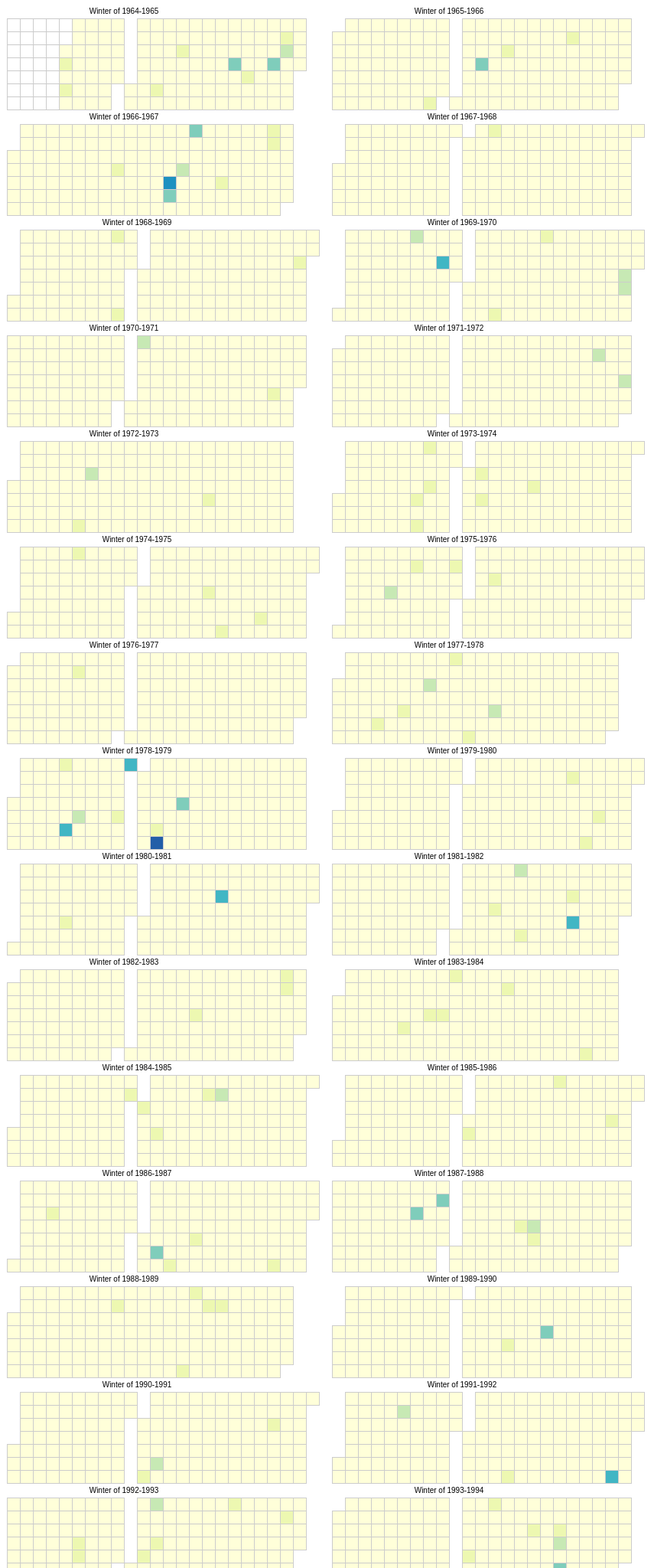
D3 v3 page, settled after 480 driven frames (8 s of simulated time); the page loaded 1 data file(s).



var width = 480,
    height = 136,
    cellSize = 17; // cell size

var weeks_per_year = 53,
    days_per_week = 7;

var year_start = 1964,
    year_end = 2013;

var month_start = 11,
    day_start = 1,
    month_end = 3,
    day_end = 31;

var day_of_week = d3.time.format("%w"),
    week_of_year = d3.time.format("%U"),
    year = d3.time.format("%Y"),
    date_format = d3.time.format("%Y-%m-%d");

function weeks_in_interval(start_date, end_date) {
  return ((end_date.getFullYear() - start_date.getFullYear()) * weeks_per_year
          + +week_of_year(end_date)
          - +week_of_year(start_date));
}

width = (3 + weeks_in_interval(new Date(year_start, month_start-1, day_start),
                               new Date(year_start+1, month_end-1, day_end+1))) * cellSize;

var color = d3.scale.quantize()
    .domain([0.0, 2.0])
    .range(d3.range(9).map(function(d) { return "q" + d + "-9"; }));

var svg = d3.select("body").selectAll("svg")
    .data(d3.range(year_start, year_end + 1))
  .enter().append("svg")
    .attr("width", width)
    .attr("height", height)
    .attr("class", "YlGnBu")
  .append("g")
    .attr("transform", "translate(1," + (height - cellSize * days_per_week - 1) + ")");

svg.append("text")
    .attr("transform", function(d) {
      var start_date = new Date(+d, month_start-1, day_start);
      var x = (weeks_per_year - week_of_year(start_date))*cellSize;
      return "translate(" + x + ", -6)";
    })
    .style("text-anchor", "middle")
    .text(function(d) {
      var year = +d;
      return "Winter of " + year + "-" + (year+1);
    });

var rect = svg.selectAll(".day")
    .data(function(d) {
            return d3.time.days(new Date(d, month_start-1, day_start),
                                new Date(d + 1, month_end-1, day_end+1));
          })
  .enter().append("rect")
    .attr("class", "day")
    .attr("width", cellSize)
    .attr("height", cellSize)
    .attr("x", function(d) {
      var this_month = d.getMonth() + 1;
      var y = d.getFullYear();
      if(this_month <= month_end) {
        y -= 1;
      }
      var start_date = new Date(y, month_start-1, day_start);
      var start_week = +week_of_year(start_date);
      var x = 0;
      if(this_month >= month_start) {
        x = (+week_of_year(d) - start_week) * cellSize;
      }
      else if(this_month <= month_end) {
        x = (weeks_per_year + +week_of_year(d) - start_week) * cellSize;
      }
      return x;
    })
    .attr("y", function(d) { return day_of_week(d) * cellSize; })
    .datum(date_format);

rect.append("title")
    .text(function(d) { return d; });

// svg.selectAll(".month")
//     .data(function(d) { return d3.time.months(new Date(d, month_start, day_start), new Date(d + 1, month_end-1, day_end+1)); })
//   .enter().append("path")
//     .attr("class", "month")
//     .attr("d", monthPath);

// Declaring data outside the scope of the csv() call so I can inspect
// the object at runtime
var data;
d3.csv("data/chicago_weather.csv", function(error, csv) {
  data = d3.nest()
    .key(function(d) { return d.DATE; })
    .rollup(function(d) { return +d[0].SNOW_INCHES; })
    .map(csv);

  rect.filter(function(d) { return d in data; })
      .attr("class", function(d) { return "day " + color(data[d]); })
    .select("title")
      .text(function(d) { return d + ": " + data[d] + " inches"; });
});

function monthPath(t0) {
  var t1 = new Date(t0.getFullYear(), t0.getMonth() + 1, 0),
      day0 = +day_of_week(t0), week0 = +week_of_year(t0),
      day1 = +day_of_week(t1), week1 = +week_of_year(t1);
  return "M" + (week0 + 1) * cellSize + "," + day0 * cellSize
      + "H" + week0 * cellSize + "V" + days_per_week * cellSize
      + "H" + week1 * cellSize + "V" + (day1 + 1) * cellSize
      + "H" + (week1 + 1) * cellSize + "V" + 0
      + "H" + (week0 + 1) * cellSize + "Z";
}


### data: data/chicago_weather.csv
DATE, PRECIPITATION_INCHES, SNOW_INCHES, SNOWDEPTH_INCHES, TEMP_MAX_F, TEMP_MIN_F
1964-12-01, 0.1, 0.2, 0.0, 24.1, 10.9
1964-12-02, 0.3, 0.3, 0.2, 33.1, 21.0
1964-12-03, 0.0, 0.0, 0.3, 34.0, 28.9
1964-12-04, 0.4, 0.4, 0.6, 30.9, 21.9
1964-12-05, 0.0, 0.0, 0.7, 23.0, 8.1
1964-12-06, 0.0, 0.0, 0.7, 18.0, -2.9
1964-12-07, 0.0, 0.0, 0.6, 27.0, 18.0
1964-12-08, 0.0, 0.0, 0.6, 32.0, 10.0
1964-12-09, 0.0, 0.0, 0.5, 28.0, 7.0
1964-12-10, 0.0, 0.0, 0.5, 37.9, 21.0
1964-12-11, 0.2, 0.0, 0.1, 39.9, 33.1
1964-12-12, 0.0, 0.0, 0.0, 41.0, 33.1
1964-12-13, 0.0, 0.0, 0.0, 35.1, 28.0
1964-12-14, 0.0, 0.0, 0.0, 30.9, 10.0
1964-12-15, 0.0, 0.0, 0.0, 30.0, 1.0
1964-12-16, 0.0, 0.0, 0.0, 44.1, 24.1
1964-12-17, 0.0, 0.0, 0.0, 24.1, 1.9
1964-12-18, 0.0, 0.0, 0.0, 18.0, -0.0
1964-12-19, 0.0, 0.0, 0.0, 25.0, 10.0
1964-12-20, 0.0, 0.0, 0.0, 28.0, 7.0
1964-12-21, 0.0, 0.0, 0.0, 39.9, 10.0
1964-12-22, 0.0, 0.0, 0.0, 39.9, 24.1
1964-12-23, 0.0, 0.0, 0.0, 48.0, 37.0
1964-12-24, 0.2, 0.0, 0.0, 46.9, 23.0
1964-12-25, 0.1, 0.1, 0.0, 27.0, 23.0
1964-12-26, 0.0, 0.0, 0.2, 27.0, 3.9
1964-12-27, 0.0, 0.0, 0.1, 28.9, 12.0
1964-12-28, 0.0, 0.0, 0.1, 33.1, 19.9
1964-12-29, 0.0, 0.0, 0.0, 44.1, 30.9
1964-12-30, 0.0, 0.0, 0.0, 39.0, 24.1
1964-12-31, 0.0, 0.0, 0.0, 36.0, 15.1
1965-01-01, 1.1, 0.0, 0.0, 37.9, 34.0
1965-01-02, 0.2, 0.0, 0.0, 37.9, 28.9
1965-01-03, 0.0, 0.0, 0.0, 39.9, 26.1
1965-01-04, 0.0, 0.0, 0.0, 39.9, 21.0
1965-01-05, 0.0, 0.0, 0.0, 42.1, 30.9
1965-01-06, 0.0, 0.0, 0.0, 48.9, 32.0
1965-01-07, 0.0, 0.0, 0.0, 55.0, 44.1
1965-01-08, 0.1, 0.0, 0.0, 60.1, 17.1
1965-01-09, 0.0, 0.0, 0.0, 19.9, 10.0
1965-01-10, 0.0, 0.0, 0.0, 24.1, 8.1
1965-01-11, 0.0, 0.0, 0.0, 35.1, 10.0
1965-01-12, 0.0, 0.0, 0.0, 28.9, 7.0
1965-01-13, 0.0, 0.0, 0.0, 25.0, 1.9
1965-01-14, 0.0, 0.1, 0.0, 15.1, -7.1
1965-01-15, 0.2, 0.4, 0.1, 21.0, 15.1
1965-01-16, 0.0, 0.0, 0.4, 19.9, -0.0
1965-01-17, 0.0, 0.0, 0.4, 23.0, 1.9
1965-01-18, 0.0, 0.0, 0.3, 24.1, 1.0
1965-01-19, 0.0, 0.0, 0.2, 30.9, 3.9
1965-01-20, 0.0, 0.0, 0.1, 28.9, 10.0
1965-01-21, 0.0, 0.0, 0.1, 37.0, 8.1
1965-01-22, 1.2, 0.0, 0.0, 42.1, 34.0
1965-01-23, 0.4, 0.0, 0.0, 34.0, 30.0
1965-01-24, 0.0, 0.0, 0.0, 30.9, 21.9
1965-01-25, 0.0, 0.0, 0.0, 35.1, 24.1
1965-01-26, 0.7, 0.4, 0.0, 34.0, 9.0
1965-01-27, 0.0, 0.0, 0.4, 28.0, 1.9
1965-01-28, 0.0, 0.0, 0.3, 26.1, -6.0
1965-01-29, 0.0, 0.0, 0.3, -0.9, -11.0
... 17,901 more rows